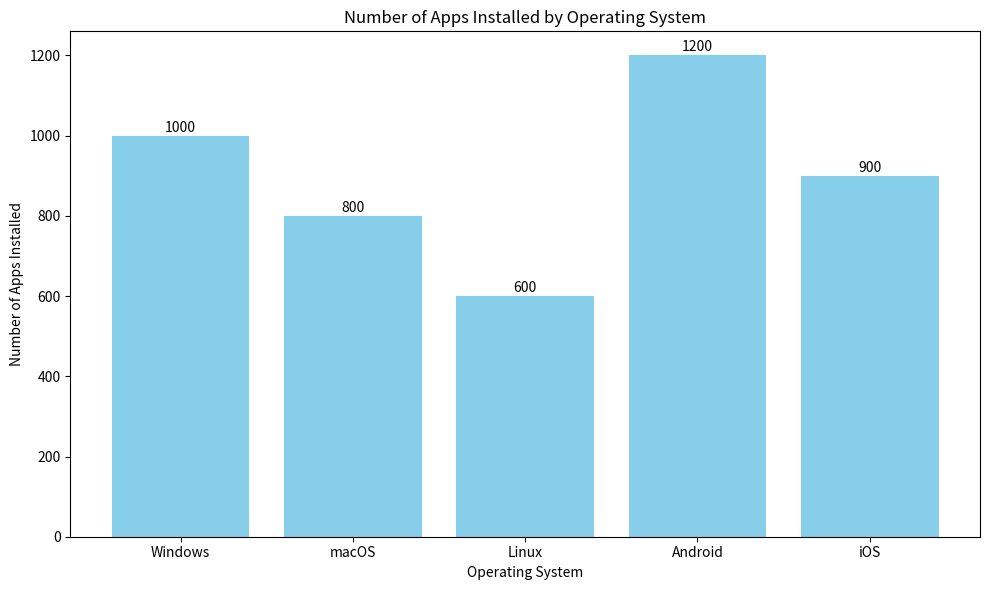

The script that saved this image: (Note: this script raises an exception after producing the figure.)
import matplotlib.pyplot as plt
import numpy as np

# Data for the number of apps installed by operating system
operating_systems = ['Windows', 'macOS', 'Linux', 'Android', 'iOS']
num_apps_installed = [1000, 800, 600, 1200, 900]

# Create a bar plot
plt.figure(figsize=(10, 6))
plt.bar(operating_systems, num_apps_installed, color='skyblue')

# Set title and labels
plt.title('Number of Apps Installed by Operating System')
plt.xlabel('Operating System')
plt.ylabel('Number of Apps Installed')

# Add value labels on top of each bar
for i, value in enumerate(num_apps_installed):
    plt.text(i, value + 10, str(value), ha='center')

# Show the plot
plt.tight_layout()
plt.show()
plt.savefig('png_files/plot_8c3584f5.png')